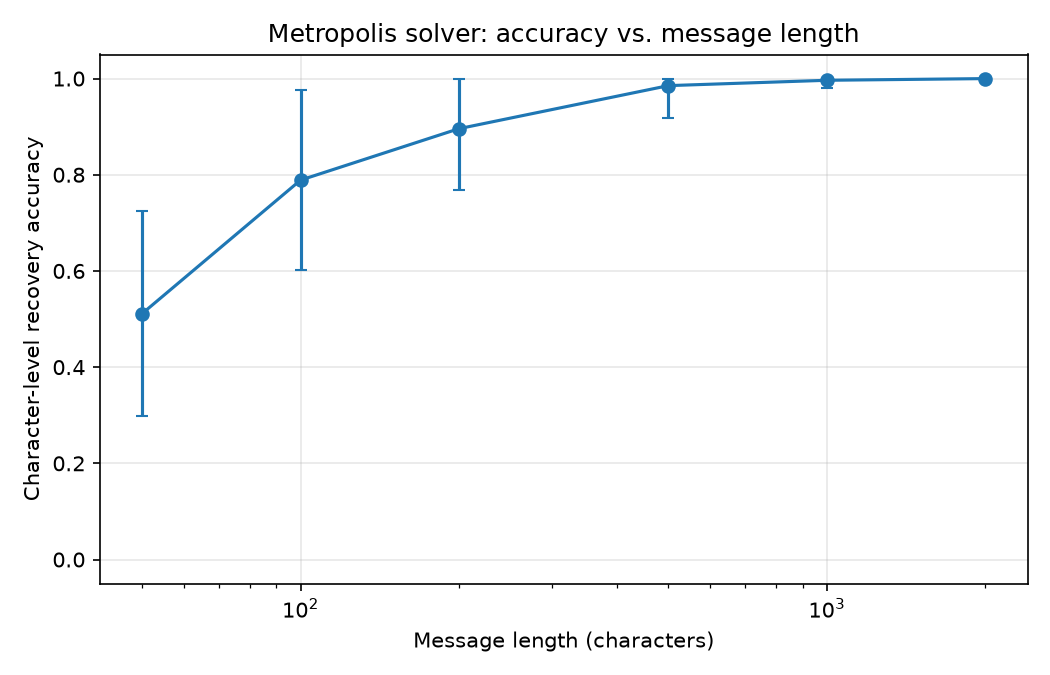

Values plotted in this chart, from the file beside it:
length, trial, accuracy, seconds
50, 0, 0.68, 0.214
50, 1, 0.8, 0.1942
50, 2, 0.62, 0.197
50, 3, 0.54, 0.2106
50, 4, 0.56, 0.2342
50, 5, 0.78, 0.2161
50, 6, 0.64, 0.2072
50, 7, 0.62, 0.1731
50, 8, 0.4, 0.2128
50, 9, 0.2, 0.1909
50, 10, 0.36, 0.2163
50, 11, 0.54, 0.2297
50, 12, 0.46, 0.1941
50, 13, 0.52, 0.2107
50, 14, 0.36, 0.2191
50, 15, 0.62, 0.2205
50, 16, 0.52, 0.2072
50, 17, 0.62, 0.2084
50, 18, 0.4, 0.2238
50, 19, 0.02, 0.186
50, 20, 0.0, 0.2013
50, 21, 0.68, 0.2102
50, 22, 0.8, 0.1717
50, 23, 0.68, 0.196
50, 24, 0.36, 0.2063
100, 0, 0.88, 0.3784
100, 1, 0.92, 0.3111
100, 2, 0.9, 0.359
100, 3, 0.83, 0.3836
100, 4, 0.87, 0.3694
100, 5, 0.86, 0.3525
100, 6, 0.82, 0.3666
100, 7, 0.79, 0.3698
100, 8, 0.46, 0.4141
100, 9, 0.91, 0.4133
100, 10, 0.86, 0.3697
100, 11, 0.34, 0.3863
100, 12, 0.69, 0.3587
100, 13, 0.85, 0.3863
100, 14, 0.75, 0.3245
100, 15, 0.94, 0.4082
100, 16, 0.66, 0.3606
100, 17, 0.36, 0.3968
100, 18, 0.9, 0.4057
100, 19, 0.48, 0.3778
100, 20, 1.0, 0.3703
100, 21, 0.96, 0.3561
100, 22, 0.91, 0.3776
100, 23, 0.87, 0.4084
100, 24, 0.91, 0.389
200, 0, 0.975, 0.6775
200, 1, 0.94, 0.452
200, 2, 0.58, 0.5516
200, 3, 0.965, 0.5795
200, 4, 0.975, 0.5642
200, 5, 0.725, 0.5819
200, 6, 0.97, 0.5489
200, 7, 0.815, 0.5918
200, 8, 0.925, 0.564
200, 9, 0.985, 0.4758
... 90 more rows
